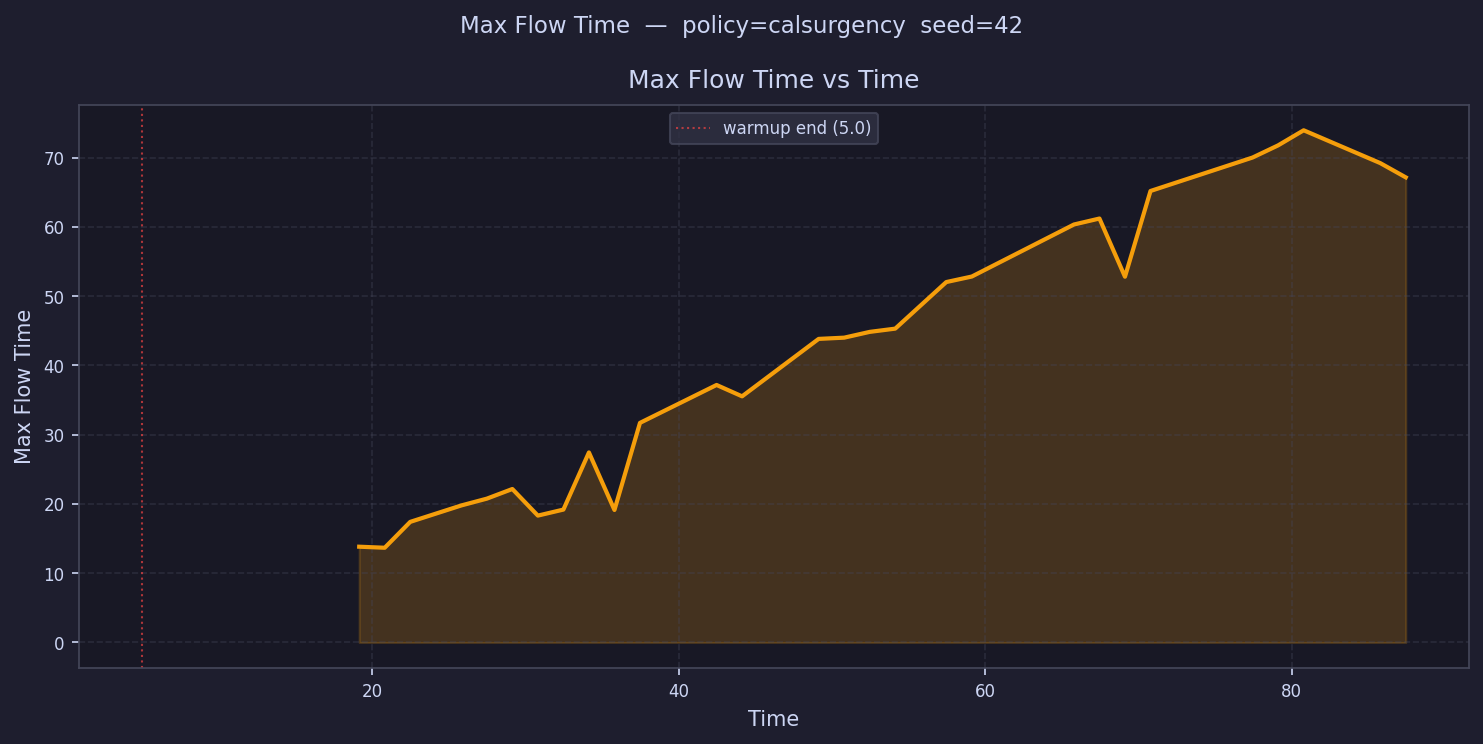

Values plotted in this chart, from the file beside it:
time, max_flow_time
5.833, 
7.498, 
9.164, 
10.83, 
12.5, 
14.16, 
15.83, 
17.49, 
19.16, 13.82
20.82, 13.67
22.49, 17.41
24.15, 
25.82, 19.78
27.49, 20.76
29.15, 22.15
30.82, 18.31
32.48, 19.18
34.15, 27.43
35.81, 19.13
37.48, 31.7
39.15, 
40.81, 
42.48, 37.17
44.14, 35.53
45.81, 
47.47, 
49.14, 43.82
50.8, 44
52.47, 44.83
54.14, 45.3
55.8, 
57.47, 52.02
59.13, 52.82
60.8, 
62.46, 
64.13, 
65.8, 60.33
67.46, 61.19
69.13, 52.79
70.79, 65.17
72.46, 
74.12, 
75.79, 
77.46, 70
79.12, 71.76
80.79, 73.93
82.45, 
84.12, 
85.78, 69.2
87.45, 67.14
